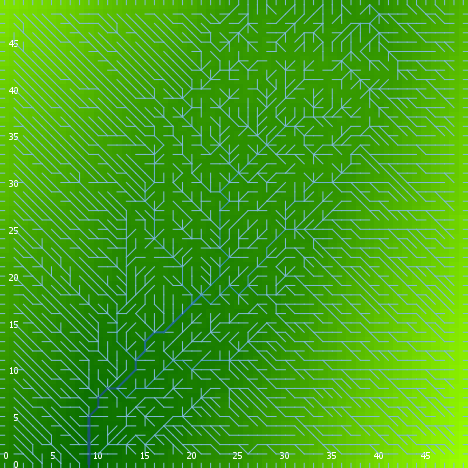

The table this chart was drawn from, first rows:
export-world data (NetLogo 6.0.4)
land.nlogo
01/13/2020 23:39:20:769 +0000
RANDOM STATE
0 0 -1727483681 612 0.7600014546069717 f…
GLOBALS
min-pxcor, max-pxcor, min-pycor, max-pycor, perspective, subject, nextIndex, directed-links, ticks, algorithm-style, continentality, display-mode, do-fill-sinks, elevationdistribution, elevationnoise, elevationsmoothstep, featureanglerange, landoceanratio, maxdist, maxelevation, minelevation, numcontinents, numoceans, numranges
0, 49, 0, 49, 0, nobody, 2600, "UNDIRECTED", -1, "C#", 450.5, "terrain", true, [1.8885693845235942 2.6846477630856516 0…, 0.3917, 1, 9.784, 1, 34.65, 3.938, 0.135, 9, 3, 0
TURTLES
who, color, heading, xcor, ycor, shape, label, label-color, breed, hidden?, size, pen-size, pen-mode, points
0, 135, 243, 1, 9, "default", "", 9.9, {breed flowholders}, true, 1, 1, "up", 
1, 105, 278, 38, 47, "default", "", 9.9, {breed flowholders}, true, 1, 1, "up", 
2, 125, 158, 10, 22, "default", "", 9.9, {breed flowholders}, true, 1, 1, "up", 
3, 105, 133, 18, 48, "default", "", 9.9, {breed flowholders}, true, 1, 1, "up", 
4, 65, 330, 6, 4, "default", "", 9.9, {breed flowholders}, true, 1, 1, "up", 
5, 15, 154, 17, 46, "default", "", 9.9, {breed flowholders}, true, 1, 1, "up", 
6, 85, 289, 27, 48, "default", "", 9.9, {breed flowholders}, true, 1, 1, "up", 
7, 45, 167, 35, 27, "default", "", 9.9, {breed flowholders}, true, 1, 1, "up", 
8, 25, 288, 11, 8, "default", "", 9.9, {breed flowholders}, true, 1, 1, "up", 
9, 96.98, 0, 36, 49, "line half", "", 9.9, {breed flowholders}, false, 1, 1, "up", 
10, 85, 225, 23, 29, "default", "", 9.9, {breed flowholders}, true, 1, 1, "up", 
11, 85, 323, 11, 47, "default", "", 9.9, {breed flowholders}, true, 1, 1, "up", 
12, 85, 309, 27, 28, "default", "", 9.9, {breed flowholders}, true, 1, 1, "up", 
13, 15, 122, 24, 2, "default", "", 9.9, {breed flowholders}, true, 1, 1, "up", 
14, 105, 336, 47, 28, "default", "", 9.9, {breed flowholders}, true, 1, 1, "up", 
15, 85, 181, 4, 19, "default", "", 9.9, {breed flowholders}, true, 1, 1, "up", 
16, 65, 154, 41, 22, "default", "", 9.9, {breed flowholders}, true, 1, 1, "up", 
17, 95, 98, 24, 23, "default", "", 9.9, {breed flowholders}, true, 1, 1, "up", 
18, 97, 0, 48, 49, "line half", "", 9.9, {breed flowholders}, false, 1, 1, "up", 
19, 115, 183, 14, 39, "default", "", 9.9, {breed flowholders}, true, 1, 1, "up", 
20, 125, 162, 23, 14, "default", "", 9.9, {breed flowholders}, true, 1, 1, "up", 
21, 85, 213, 8, 41, "default", "", 9.9, {breed flowholders}, true, 1, 1, "up", 
22, 45, 214, 40, 29, "default", "", 9.9, {breed flowholders}, true, 1, 1, "up", 
23, 45, 251, 23, 21, "default", "", 9.9, {breed flowholders}, true, 1, 1, "up", 
24, 45, 43, 45, 2, "default", "", 9.9, {breed flowholders}, true, 1, 1, "up", 
25, 135, 265, 7, 48, "default", "", 9.9, {breed flowholders}, true, 1, 1, "up", 
26, 85, 264, 43, 43, "default", "", 9.9, {breed flowholders}, true, 1, 1, "up", 
27, 135, 32, 19, 48, "default", "", 9.9, {breed flowholders}, true, 1, 1, "up", 
28, 97, 270, 0, 47, "line half", "", 9.9, {breed flowholders}, false, 1, 1, "up", 
29, 45, 95, 28, 4, "default", "", 9.9, {breed flowholders}, true, 1, 1, "up", 
30, 5, 158, 25, 37, "default", "", 9.9, {breed flowholders}, true, 1, 1, "up", 
31, 25, 227, 32, 48, "default", "", 9.9, {breed flowholders}, true, 1, 1, "up", 
32, 45, 306, 2, 11, "default", "", 9.9, {breed flowholders}, true, 1, 1, "up", 
33, 5, 278, 40, 35, "default", "", 9.9, {breed flowholders}, true, 1, 1, "up", 
34, 5, 209, 34, 36, "default", "", 9.9, {breed flowholders}, true, 1, 1, "up", 
35, 125, 78, 35, 24, "default", "", 9.9, {breed flowholders}, true, 1, 1, "up", 
36, 97, 90, 49, 48, "line half", "", 9.9, {breed flowholders}, false, 1, 1, "up", 
37, 95, 221, 30, 48, "default", "", 9.9, {breed flowholders}, true, 1, 1, "up", 
38, 35, 233, 38, 3, "default", "", 9.9, {breed flowholders}, true, 1, 1, "up", 
39, 35, 230, 39, 17, "default", "", 9.9, {breed flowholders}, true, 1, 1, "up", 
40, 5, 137, 45, 40, "default", "", 9.9, {breed flowholders}, true, 1, 1, "up", 
41, 85, 341, 17, 43, "default", "", 9.9, {breed flowholders}, true, 1, 1, "up", 
42, 5, 46, 22, 14, "default", "", 9.9, {breed flowholders}, true, 1, 1, "up", 
43, 25, 197, 19, 10, "default", "", 9.9, {breed flowholders}, true, 1, 1, "up", 
44, 105, 291, 11, 9, "default", "", 9.9, {breed flowholders}, true, 1, 1, "up", 
45, 35, 97, 37, 21, "default", "", 9.9, {breed flowholders}, true, 1, 1, "up", 
46, 65, 55, 8, 45, "default", "", 9.9, {breed flowholders}, true, 1, 1, "up", 
47, 85, 37, 31, 3, "default", "", 9.9, {breed flowholders}, true, 1, 1, "up", 
48, 105, 47, 48, 13, "default", "", 9.9, {breed flowholders}, true, 1, 1, "up", 
49, 105, 12, 1, 31, "default", "", 9.9, {breed flowholders}, true, 1, 1, "up", 
50, 97, 270, 0, 7, "line half", "", 9.9, {breed flowholders}, false, 1, 1, "up", 
... 7,525 more rows
